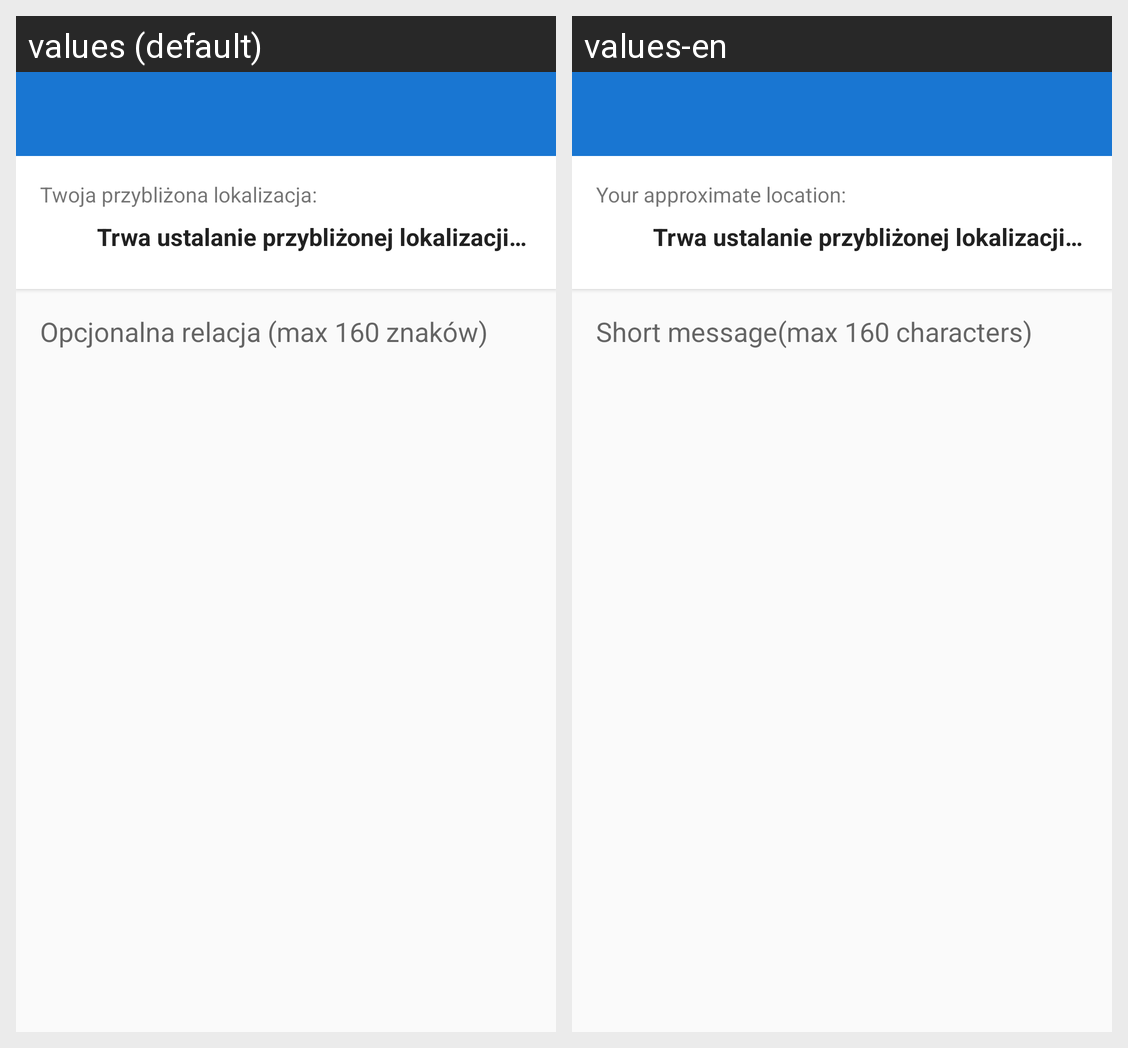

Translations of the strings shown on this Android screen, per locale in the grid:
Android screen res/layout/activity_post.xml rendered under 2 locales, left to right: values (default), values-en. Device: Nexus 5 (rendered at 1080×1920; each locale shown at half size, 540×960, under a caption strip naming it); theme AppTheme.NormalStatusBar.
Strings drawn on this screen, with the default value and each locale's value (text and hints the layout hard-codes, and strings that could not be matched under every locale, appear in the picture but are not listed):

msg_your_location
  values: Twoja przybliżona lokalizacja:
  values-en: Your approximate location:

msg_searching_for_aproximate_address
  values: Trwa ustalanie przybliżonej lokalizacji…
  values-en: Trwa ustalanie przybliżonej lokalizacji…  [not translated; the default value is used]

hint_message
  values: Opcjonalna relacja (max 160 znaków)
  values-en: Short message(max 160 characters)
